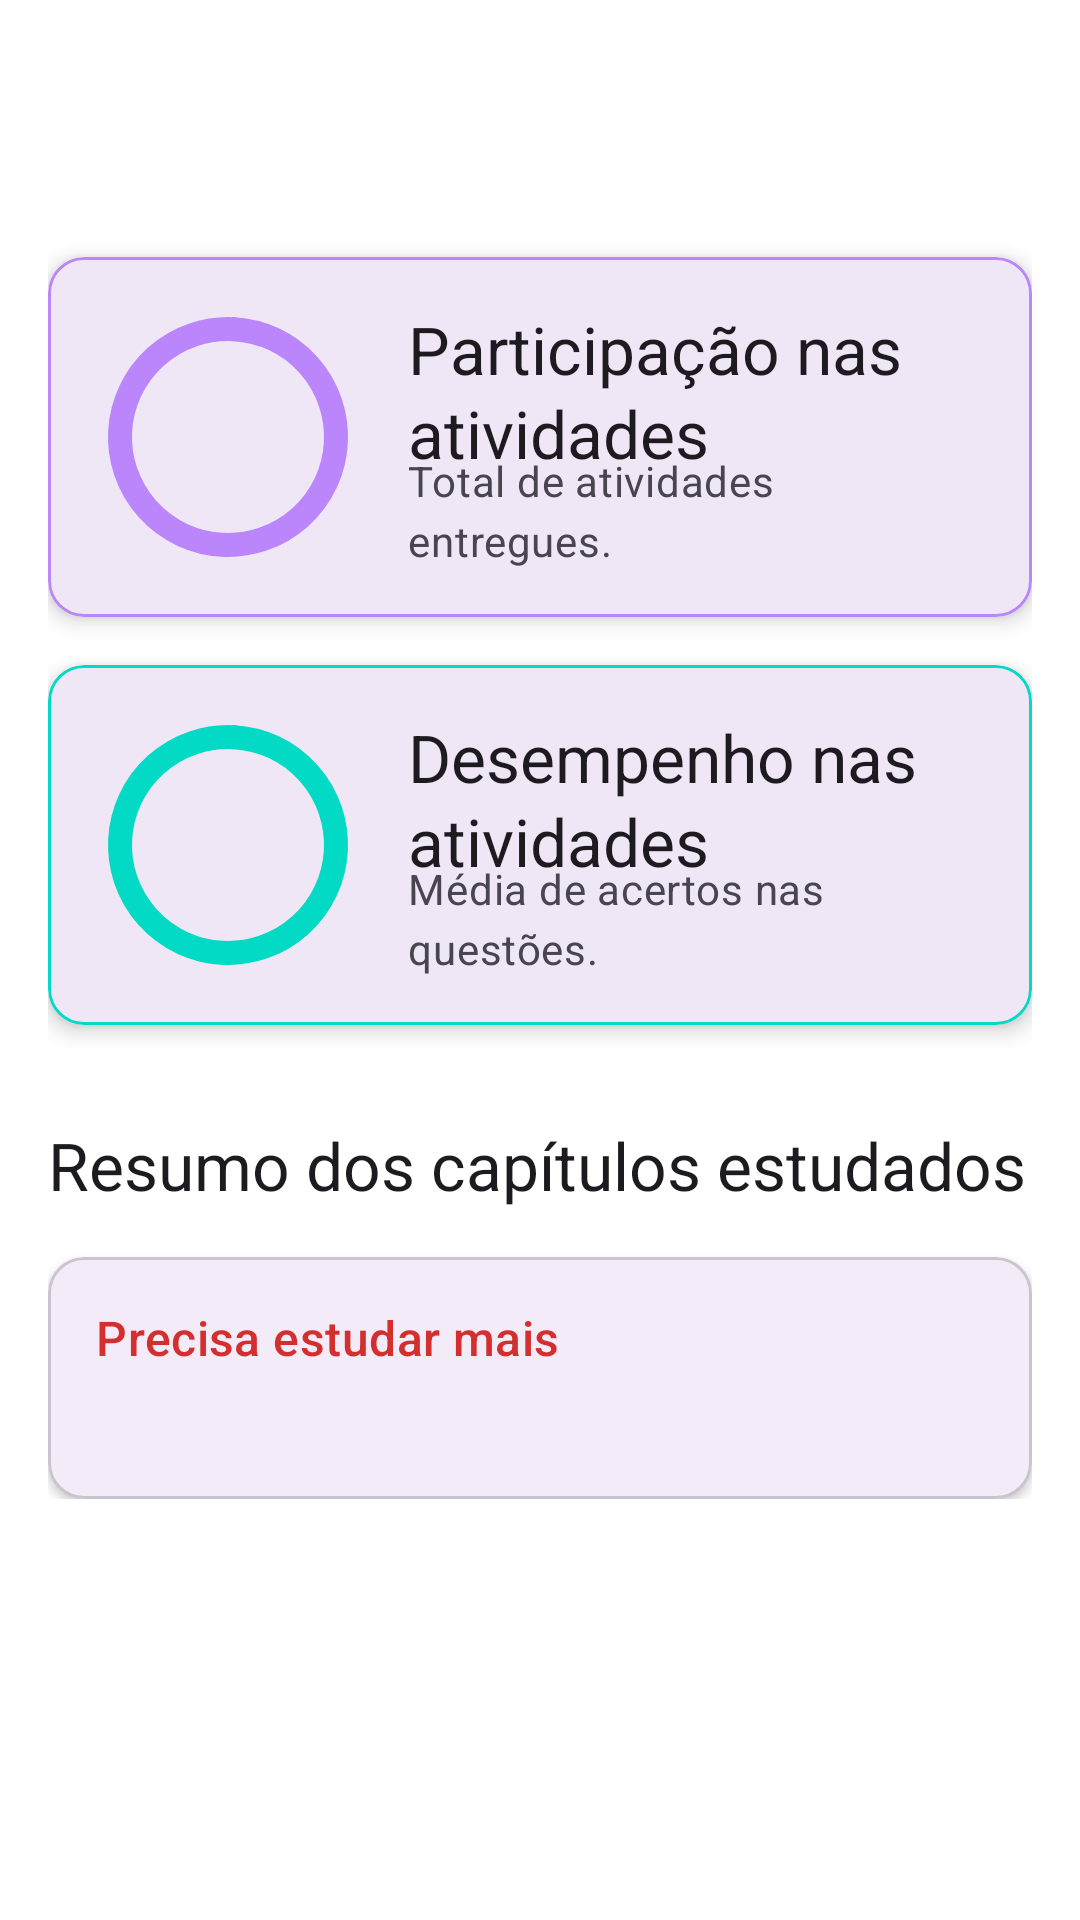

The Android layout XML behind this screen, and the referenced resources:
<!-- AndroidManifest.xml: application theme Theme.Projetoas -->
<!-- res/layout/activity_tela_meu_progresso.xml -->
<?xml version="1.0" encoding="utf-8"?>
<ScrollView xmlns:android="http://schemas.android.com/apk/res/android"
    xmlns:app="http://schemas.android.com/apk/res-auto"
    xmlns:tools="http://schemas.android.com/tools"
    android:layout_width="match_parent"
    android:layout_height="match_parent"
    android:background="@android:color/white"
    tools:context=".tela_Meu_Progresso">


    <LinearLayout
        android:layout_width="match_parent"
        android:layout_height="wrap_content"
        android:orientation="vertical"
        android:padding="16dp">


        <ImageButton
            android:id="@+id/btn_back"
            android:layout_width="wrap_content"
            android:layout_height="wrap_content"
            android:background="?attr/selectableItemBackgroundBorderless"
            android:padding="8dp"
            app:tint="?android:attr/textColorPrimary"
            app:srcCompat="@drawable/icon_voltar"
            android:layout_marginBottom="8dp"/>


        <TextView
            android:id="@+id/tv_periodo_v2"
            android:layout_width="wrap_content"
            android:layout_height="wrap_content"
            android:layout_gravity="center_horizontal"
            android:textAppearance="@style/TextAppearance.Material3.TitleMedium"
            tools:text="Resumo de 28/09 a 04/10" />


        <com.google.android.material.card.MaterialCardView
            android:layout_width="match_parent"
            android:layout_height="wrap_content"
            android:layout_marginTop="24dp"
            app:cardElevation="4dp"
            app:strokeWidth="1dp"
            app:strokeColor="@color/purple_200">


            <androidx.constraintlayout.widget.ConstraintLayout
                android:layout_width="match_parent"
                android:layout_height="wrap_content"
                android:padding="16dp">


                <com.google.android.material.progressindicator.CircularProgressIndicator
                    android:id="@+id/progress_participacao"
                    android:layout_width="wrap_content"
                    android:layout_height="wrap_content"
                    app:indicatorColor="@color/purple_500"
                    app:indicatorSize="80dp"
                    app:layout_constraintBottom_toBottomOf="parent"
                    app:layout_constraintStart_toStartOf="parent"
                    app:layout_constraintTop_toTopOf="parent"
                    app:trackColor="@color/purple_200"
                    app:trackThickness="8dp"
                    tools:progress="95" />


                <TextView
                    android:id="@+id/tv_percentual_participacao_v2"
                    style="@style/TextAppearance.Material3.HeadlineSmall"
                    android:layout_width="wrap_content"
                    android:layout_height="wrap_content"
                    app:layout_constraintBottom_toBottomOf="@id/progress_participacao"
                    app:layout_constraintEnd_toEndOf="@id/progress_participacao"
                    app:layout_constraintStart_toStartOf="@id/progress_participacao"
                    app:layout_constraintTop_toTopOf="@id/progress_participacao"
                    tools:text="95%" />


                <TextView
                    android:id="@+id/tv_titulo_participacao"
                    style="@style/TextAppearance.Material3.TitleLarge"
                    android:layout_width="0dp"
                    android:layout_height="wrap_content"
                    android:layout_marginStart="16dp"
                    android:text="@string/participation_title"
                    app:layout_constraintEnd_toEndOf="parent"
                    app:layout_constraintStart_toEndOf="@id/progress_participacao"
                    app:layout_constraintTop_toTopOf="@id/progress_participacao" />


                <TextView
                    style="@style/TextAppearance.Material3.BodyMedium"
                    android:layout_width="0dp"
                    android:layout_height="wrap_content"
                    android:layout_marginStart="16dp"
                    android:text="Total de atividades entregues."
                    android:textColor="?android:attr/textColorSecondary"
                    app:layout_constraintBottom_toBottomOf="@id/progress_participacao"
                    app:layout_constraintEnd_toEndOf="parent"
                    app:layout_constraintStart_toEndOf="@id/progress_participacao" />


            </androidx.constraintlayout.widget.ConstraintLayout>
        </com.google.android.material.card.MaterialCardView>


        <com.google.android.material.card.MaterialCardView
            android:layout_width="match_parent"
            android:layout_height="wrap_content"
            android:layout_marginTop="16dp"
            app:cardElevation="4dp"
            app:strokeWidth="1dp"
            app:strokeColor="@color/teal_200">


            <androidx.constraintlayout.widget.ConstraintLayout
                android:layout_width="match_parent"
                android:layout_height="wrap_content"
                android:padding="16dp">


                <com.google.android.material.progressindicator.CircularProgressIndicator
                    android:id="@+id/progress_desempenho"
                    android:layout_width="wrap_content"
                    android:layout_height="wrap_content"
                    app:indicatorColor="@color/teal_700"
                    app:indicatorSize="80dp"
                    app:layout_constraintBottom_toBottomOf="parent"
                    app:layout_constraintStart_toStartOf="parent"
                    app:layout_constraintTop_toTopOf="parent"
                    app:trackColor="@color/teal_200"
                    app:trackThickness="8dp"
                    tools:progress="88" />


                <TextView
                    android:id="@+id/tv_percentual_desempenho_v2"
                    style="@style/TextAppearance.Material3.HeadlineSmall"
                    android:layout_width="wrap_content"
                    android:layout_height="wrap_content"
                    app:layout_constraintBottom_toBottomOf="@id/progress_desempenho"
                    app:layout_constraintEnd_toEndOf="@id/progress_desempenho"
                    app:layout_constraintStart_toStartOf="@id/progress_desempenho"
                    app:layout_constraintTop_toTopOf="@id/progress_desempenho"
                    tools:text="88%" />


                <TextView
                    style="@style/TextAppearance.Material3.TitleLarge"
                    android:layout_width="0dp"
                    android:layout_height="wrap_content"
                    android:layout_marginStart="16dp"
                    android:text="@string/performance_title"
                    app:layout_constraintEnd_toEndOf="parent"
                    app:layout_constraintStart_toEndOf="@id/progress_desempenho"
                    app:layout_constraintTop_toTopOf="@id/progress_desempenho" />


                <TextView
                    style="@style/TextAppearance.Material3.BodyMedium"
                    android:layout_width="0dp"
                    android:layout_height="wrap_content"
                    android:layout_marginStart="16dp"
                    android:text="Média de acertos nas questões."
                    android:textColor="?android:attr/textColorSecondary"
                    app:layout_constraintBottom_toBottomOf="@id/progress_desempenho"
                    app:layout_constraintEnd_toEndOf="parent"
                    app:layout_constraintStart_toEndOf="@id/progress_desempenho" />


            </androidx.constraintlayout.widget.ConstraintLayout>
        </com.google.android.material.card.MaterialCardView>


        <TextView
            android:layout_width="wrap_content"
            android:layout_height="wrap_content"
            android:layout_marginTop="32dp"
            android:layout_marginBottom="8dp"
            android:text="@string/chapters_summary"
            android:textAppearance="@style/TextAppearance.Material3.TitleLarge" />


        <com.google.android.material.card.MaterialCardView
            android:layout_width="match_parent"
            android:layout_height="wrap_content"
            android:layout_marginTop="8dp"
            app:cardElevation="2dp">


            <LinearLayout
                android:layout_width="match_parent"
                android:layout_height="wrap_content"
                android:orientation="vertical"
                android:padding="16dp">


                <TextView
                    style="@style/TextAppearance.Material3.TitleMedium"
                    android:layout_width="wrap_content"
                    android:layout_height="wrap_content"
                    android:text="@string/needs_more_study"
                    android:textColor="#D32F2F" />


                <TextView
                    android:id="@+id/tv_lista_precisa_estudar_v2"
                    android:layout_width="match_parent"
                    android:layout_height="wrap_content"
                    android:layout_marginTop="8dp"
                    android:lineSpacingMultiplier="1.2"
                    tools:text="[Matemática] Cap. 05 - Funções Trigonométricas\n[Física] Cap. 07 - Leis de Newton" />
            </LinearLayout>
        </com.google.android.material.card.MaterialCardView>


    </LinearLayout>
</ScrollView>
<!-- resources referenced by this layout -->
<resources>
  <color name="purple_200">#FFBB86FC</color>
  <color name="purple_500">#FF6200EE</color>
  <color name="teal_200">#FF03DAC5</color>
  <color name="teal_700">#FF018786</color>
  <string name="chapters_summary">Resumo dos capítulos estudados</string>
  <string name="needs_more_study">Precisa estudar mais</string>
  <string name="participation_title">Participação nas atividades</string>
  <string name="performance_title">Desempenho nas atividades</string>
  <style name="Theme.Projetoas" parent="Base.Theme.Projetoas" />
  <style name="Base.Theme.Projetoas" parent="Theme.Material3.DayNight.NoActionBar">
          
          
      </style>
</resources>
